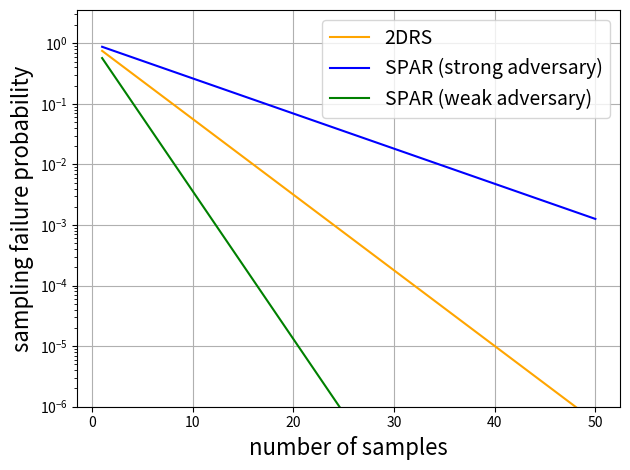

Write the Python code that produced this figure.
import numpy as np
import matplotlib.pyplot as plt

p_2drs = 0.25
p_spar_strong = 0.125
p_spar_weak = 0.43

sample_size = range(1, 51)
miss_prob_2drs = [(1 - p_2drs) ** s for s in sample_size]
miss_prob_spar_strong = [(1 - p_spar_strong) ** s for s in sample_size]
miss_prob_spar_weak = [(1 - p_spar_weak) ** s for s in sample_size]
plt.semilogy(sample_size, miss_prob_2drs, label='2DRS', color='orange')
plt.semilogy(sample_size, miss_prob_spar_strong,
             label='SPAR (strong adversary)', color='b')
plt.semilogy(sample_size, miss_prob_spar_weak,
             label='SPAR (weak adversary)', color='g')
plt.xlabel('number of samples', fontsize=16)
plt.ylabel('sampling failure probability', fontsize=16)
plt.legend(fontsize=14, loc='best')
plt.grid()
plt.ylim((1e-6, None))
plt.tight_layout()
plt.show()
